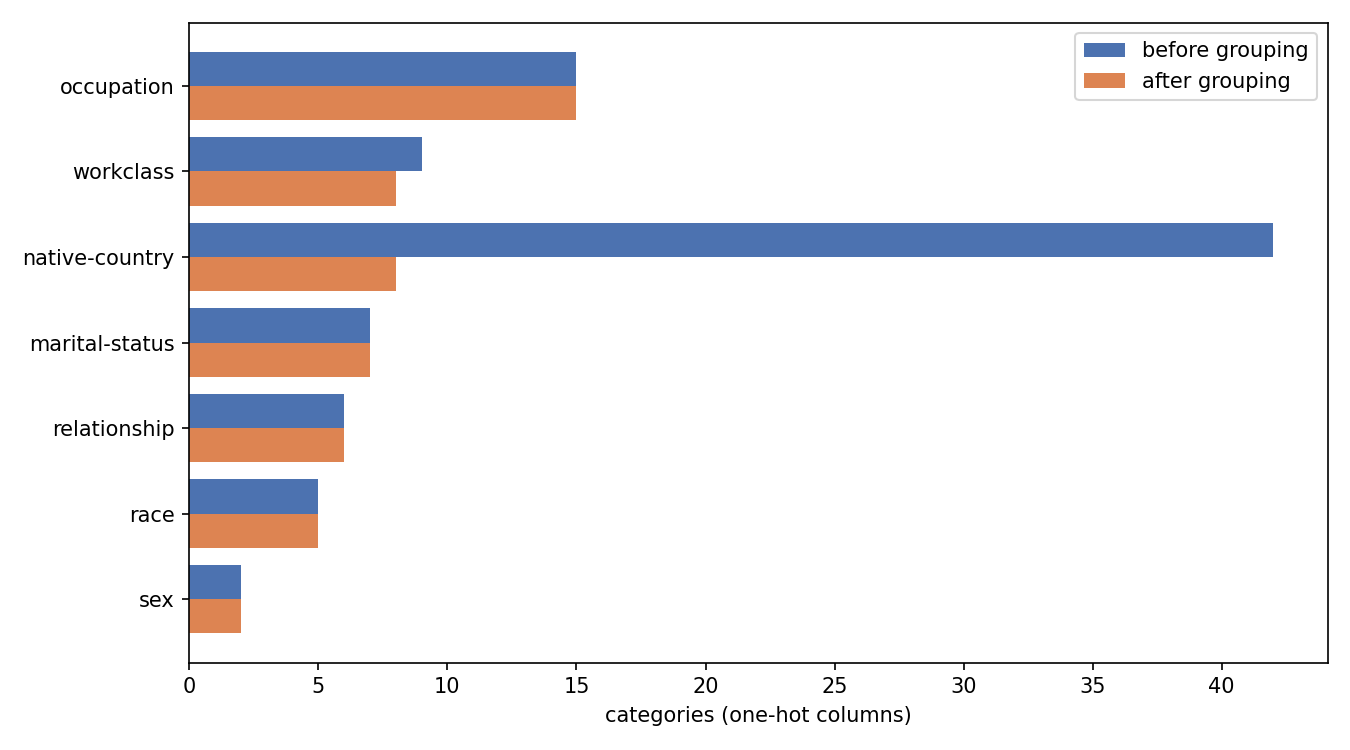

Source data for this figure (header and first rows):
feature, dummies_after_group, dummies_drop_first
workclass, 8, 7
marital-status, 7, 6
occupation, 15, 14
relationship, 6, 5
race, 5, 4
sex, 2, 1
native-country, 8, 7
